Dataset: demo_training_dataset (GitHub, leroymocian27-ux/Vision-Module). Classes: fall, no fall.

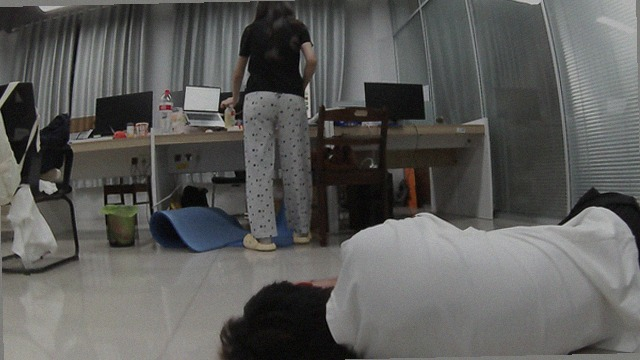
Label: fall

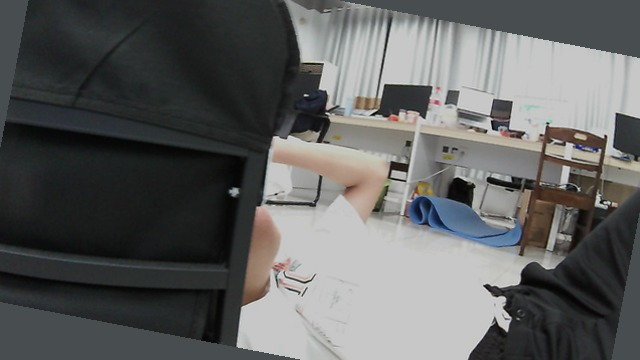
Label: fall

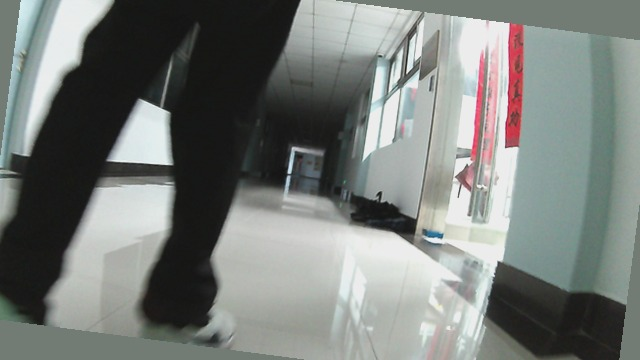
Label: no fall

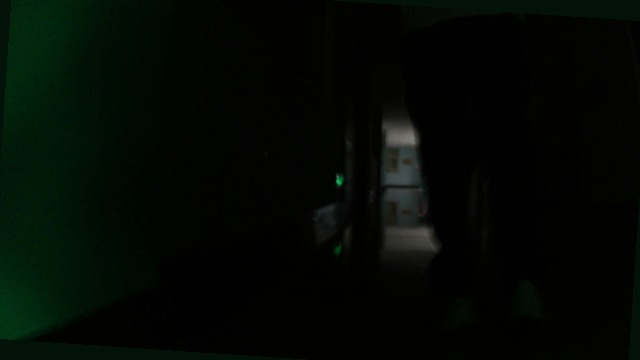
Label: no fall

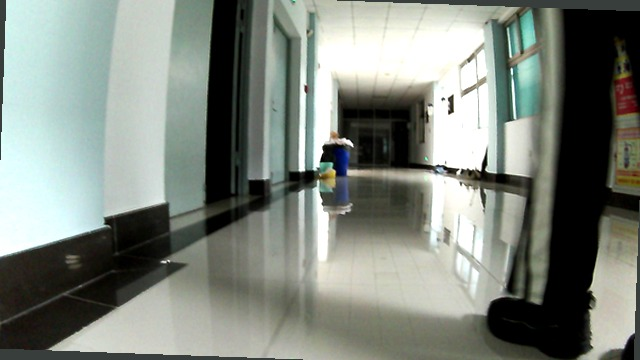
Label: no fall

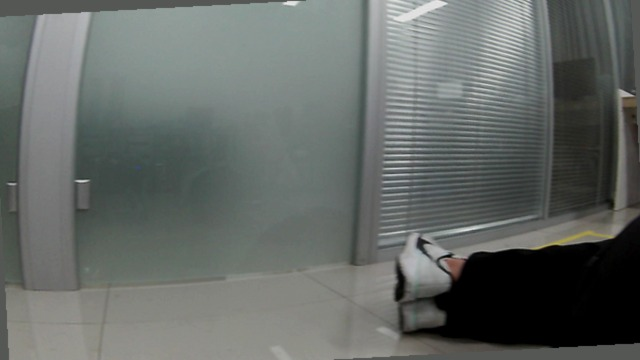
Label: fall
